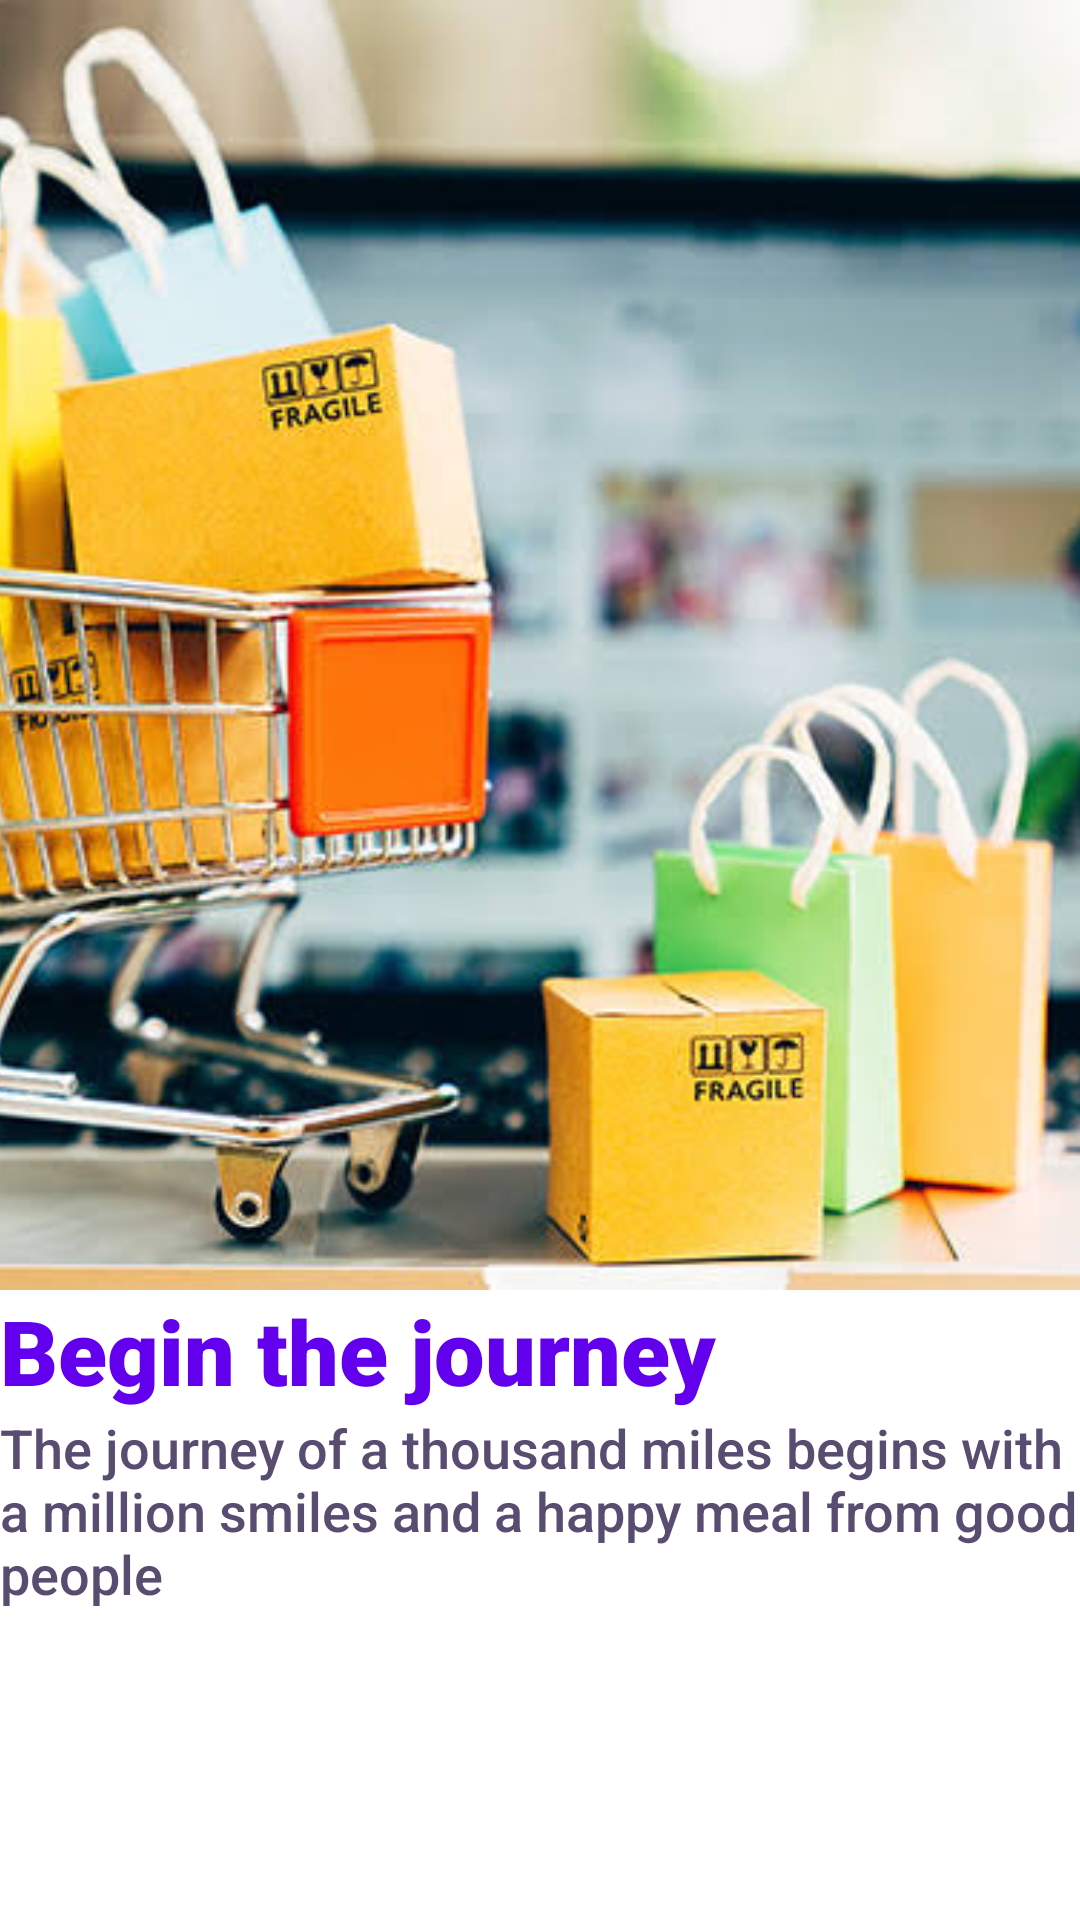

This screen was rendered from an Android layout file. Write that file and the resources it references.
<!-- AndroidManifest.xml: application theme Theme.Instantbuy -->
<!-- res/layout/slide_1.xml -->
<?xml version="1.0" encoding="utf-8"?>
<androidx.constraintlayout.widget.ConstraintLayout xmlns:android="http://schemas.android.com/apk/res/android"
    android:layout_width="match_parent"
    android:layout_height="match_parent"
    xmlns:app="http://schemas.android.com/apk/res-auto">
    <TextView
        android:id="@+id/slide_2_title"
        android:layout_width="wrap_content"
        android:layout_height="wrap_content"
        android:fontFamily="sans-serif-black"
        android:text="Begin the journey"
        android:textColor="@color/purple_500"
        android:textSize="30sp"
        app:layout_constraintEnd_toEndOf="parent"
        app:layout_constraintHorizontal_bias="0.0"
        app:layout_constraintStart_toStartOf="parent"
        app:layout_constraintTop_toBottomOf="@+id/second_slide_icon" />
    <ImageView
        android:id="@+id/second_slide_icon"
        android:layout_width="match_parent"
        android:layout_height="430dp"
        android:scaleType="centerCrop"
        android:contentDescription="first slide"
        app:layout_constraintEnd_toEndOf="parent"
        app:layout_constraintStart_toStartOf="parent"
        app:layout_constraintTop_toTopOf="parent"
        app:srcCompat="@drawable/px_landing" />
    <TextView
        android:id="@+id/textView"
        android:layout_width="wrap_content"
        android:layout_height="wrap_content"
        android:fontFamily="sans-serif-medium"
        android:textColor="#584D70"
        android:text="The journey of a thousand miles begins with a million smiles and a happy meal from good people"
        android:textSize="18sp"
        app:layout_constraintEnd_toEndOf="parent"
        app:layout_constraintHorizontal_bias="0.0"
        app:layout_constraintStart_toStartOf="parent"
        app:layout_constraintTop_toBottomOf="@+id/slide_2_title" />

</androidx.constraintlayout.widget.ConstraintLayout>
<!-- resources referenced by this layout -->
<resources>
  <color name="purple_500">#FF6200EE</color>
  <!-- drawable px_landing: jpeg bitmap (drawable, 51193 bytes) -->
  <style name="Theme.Instantbuy" parent="Theme.MaterialComponents.DayNight.DarkActionBar">
          
          <item name="colorPrimary">@color/purple_500</item>
          <item name="colorPrimaryVariant">@color/purple_700</item>
          <item name="colorOnPrimary">@color/white</item>
          
          <item name="colorSecondary">@color/teal_200</item>
          <item name="colorSecondaryVariant">@color/teal_700</item>
          <item name="colorOnSecondary">@color/black</item>
          
          <item name="android:statusBarColor" tools:targetApi="l">?attr/colorPrimaryVariant</item>
          
      </style>
  <color name="purple_700">#FF3700B3</color>
  <color name="white">#FFFFFFFF</color>
  <color name="teal_200">#FF03DAC5</color>
  <color name="teal_700">#FF018786</color>
  <color name="black">#FF000000</color>
</resources>
